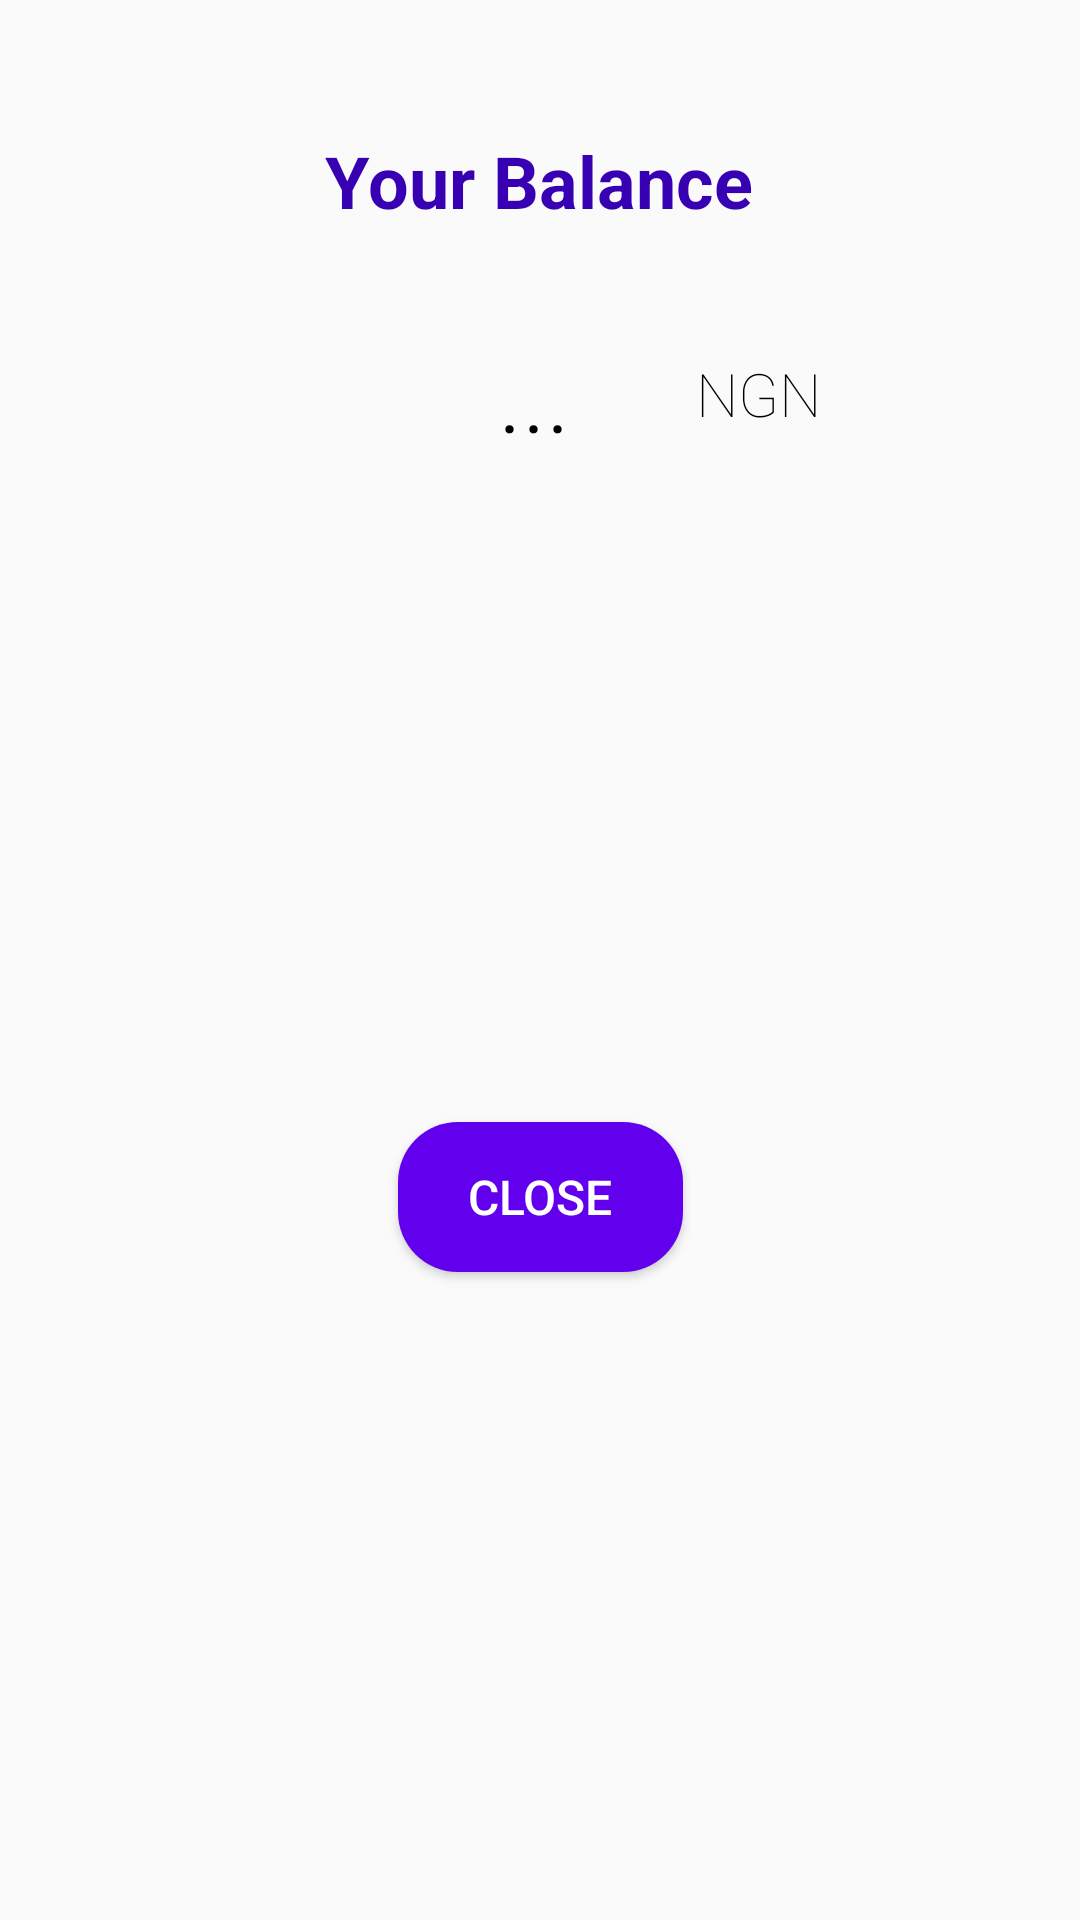

Here is an Android app screen rendered from its layout file. Give the layout XML and the strings, colors and styles it references.
<!-- AndroidManifest.xml: application theme Theme.AppCompat.Light.NoActionBar -->
<!-- res/layout/dialog_show_balance.xml -->
<?xml version="1.0" encoding="utf-8"?>
<androidx.constraintlayout.widget.ConstraintLayout xmlns:android="http://schemas.android.com/apk/res/android"
    xmlns:app="http://schemas.android.com/apk/res-auto"
    xmlns:tools="http://schemas.android.com/tools"
    android:layout_width="match_parent"
    android:layout_height="wrap_content"
    android:background="@drawable/bottom_sheet_dialog_background"
    android:backgroundTint="@android:color/transparent"
    android:backgroundTintMode="src_over"
    android:foregroundTint="@android:color/transparent"
    android:foregroundTintMode="src_over"
    android:padding="16dp">

    <TextView
        android:id="@+id/yourBalanceTextView"
        android:layout_width="wrap_content"
        android:layout_height="wrap_content"
        android:layout_marginTop="28dp"
        android:text="@string/your_balance"
        android:textColor="@color/purple_700"
        android:textSize="24sp"
        android:textStyle="bold"
        app:layout_constraintEnd_toEndOf="parent"
        app:layout_constraintHorizontal_bias="0.498"
        app:layout_constraintStart_toStartOf="parent"
        app:layout_constraintTop_toTopOf="parent" />

    <TextView
        android:id="@+id/balanceValueTextView"
        android:layout_width="wrap_content"
        android:layout_height="wrap_content"
        android:layout_marginTop="32dp"
        android:fontFamily="sans-serif-light"
        android:text="@string/ellipsis"
        android:textColor="@color/black"
        android:textSize="34sp"
        app:layout_constraintEnd_toEndOf="parent"
        app:layout_constraintHorizontal_bias="0.493"
        app:layout_constraintStart_toStartOf="parent"
        app:layout_constraintTop_toBottomOf="@+id/yourBalanceTextView" />

    <Button
        android:id="@+id/closeBalanceDialogButton"
        android:layout_width="95dp"
        android:layout_height="50dp"
        android:layout_marginTop="32dp"
        android:layout_marginBottom="12dp"
        android:background="@drawable/rounded_button"
        android:text="@string/close_button_text"
        android:textColor="@color/white"
        android:textSize="16sp"
        app:layout_constraintBottom_toBottomOf="parent"
        app:layout_constraintEnd_toEndOf="parent"
        app:layout_constraintStart_toStartOf="parent"
        app:layout_constraintTop_toBottomOf="@+id/balanceValueTextView"
        tools:ignore="TextContrastCheck" />

    <TextView
        android:id="@+id/currencyTextView"
        android:layout_width="53dp"
        android:layout_height="wrap_content"
        android:fontFamily="sans-serif-thin"
        android:gravity="center|clip_vertical|center_vertical"
        android:text="@string/ngn"
        android:textColor="@color/black"
        android:textSize="20sp"
        app:layout_constraintBottom_toBottomOf="@+id/balanceValueTextView"
        app:layout_constraintEnd_toEndOf="parent"
        app:layout_constraintHorizontal_bias="0.361"
        app:layout_constraintStart_toEndOf="@+id/balanceValueTextView"
        app:layout_constraintTop_toTopOf="@+id/balanceValueTextView" />
</androidx.constraintlayout.widget.ConstraintLayout>
<!-- resources referenced by this layout -->
<resources>
  <color name="black">#FF000000</color>
  <color name="purple_700">#FF3700B3</color>
  <color name="white">#FFFFFFFF</color>
  <!-- drawable rounded_button (drawable) -->
  <?xml version="1.0" encoding="utf-8"?>
  <shape xmlns:android="http://schemas.android.com/apk/res/android">
      <solid android:color="@color/rounded_button_color"/> 
      <corners android:radius="20dp"/> 
      <padding
          android:left="10dp"
          android:top="10dp"
          android:right="10dp"
          android:bottom="10dp"/>
  </shape>
  <string name="close_button_text">Close</string>
  <string name="ellipsis">...</string>
  <string name="ngn">NGN</string>
  <string name="your_balance">Your Balance</string>
  <color name="rounded_button_color">#FF6200EE</color>
</resources>
